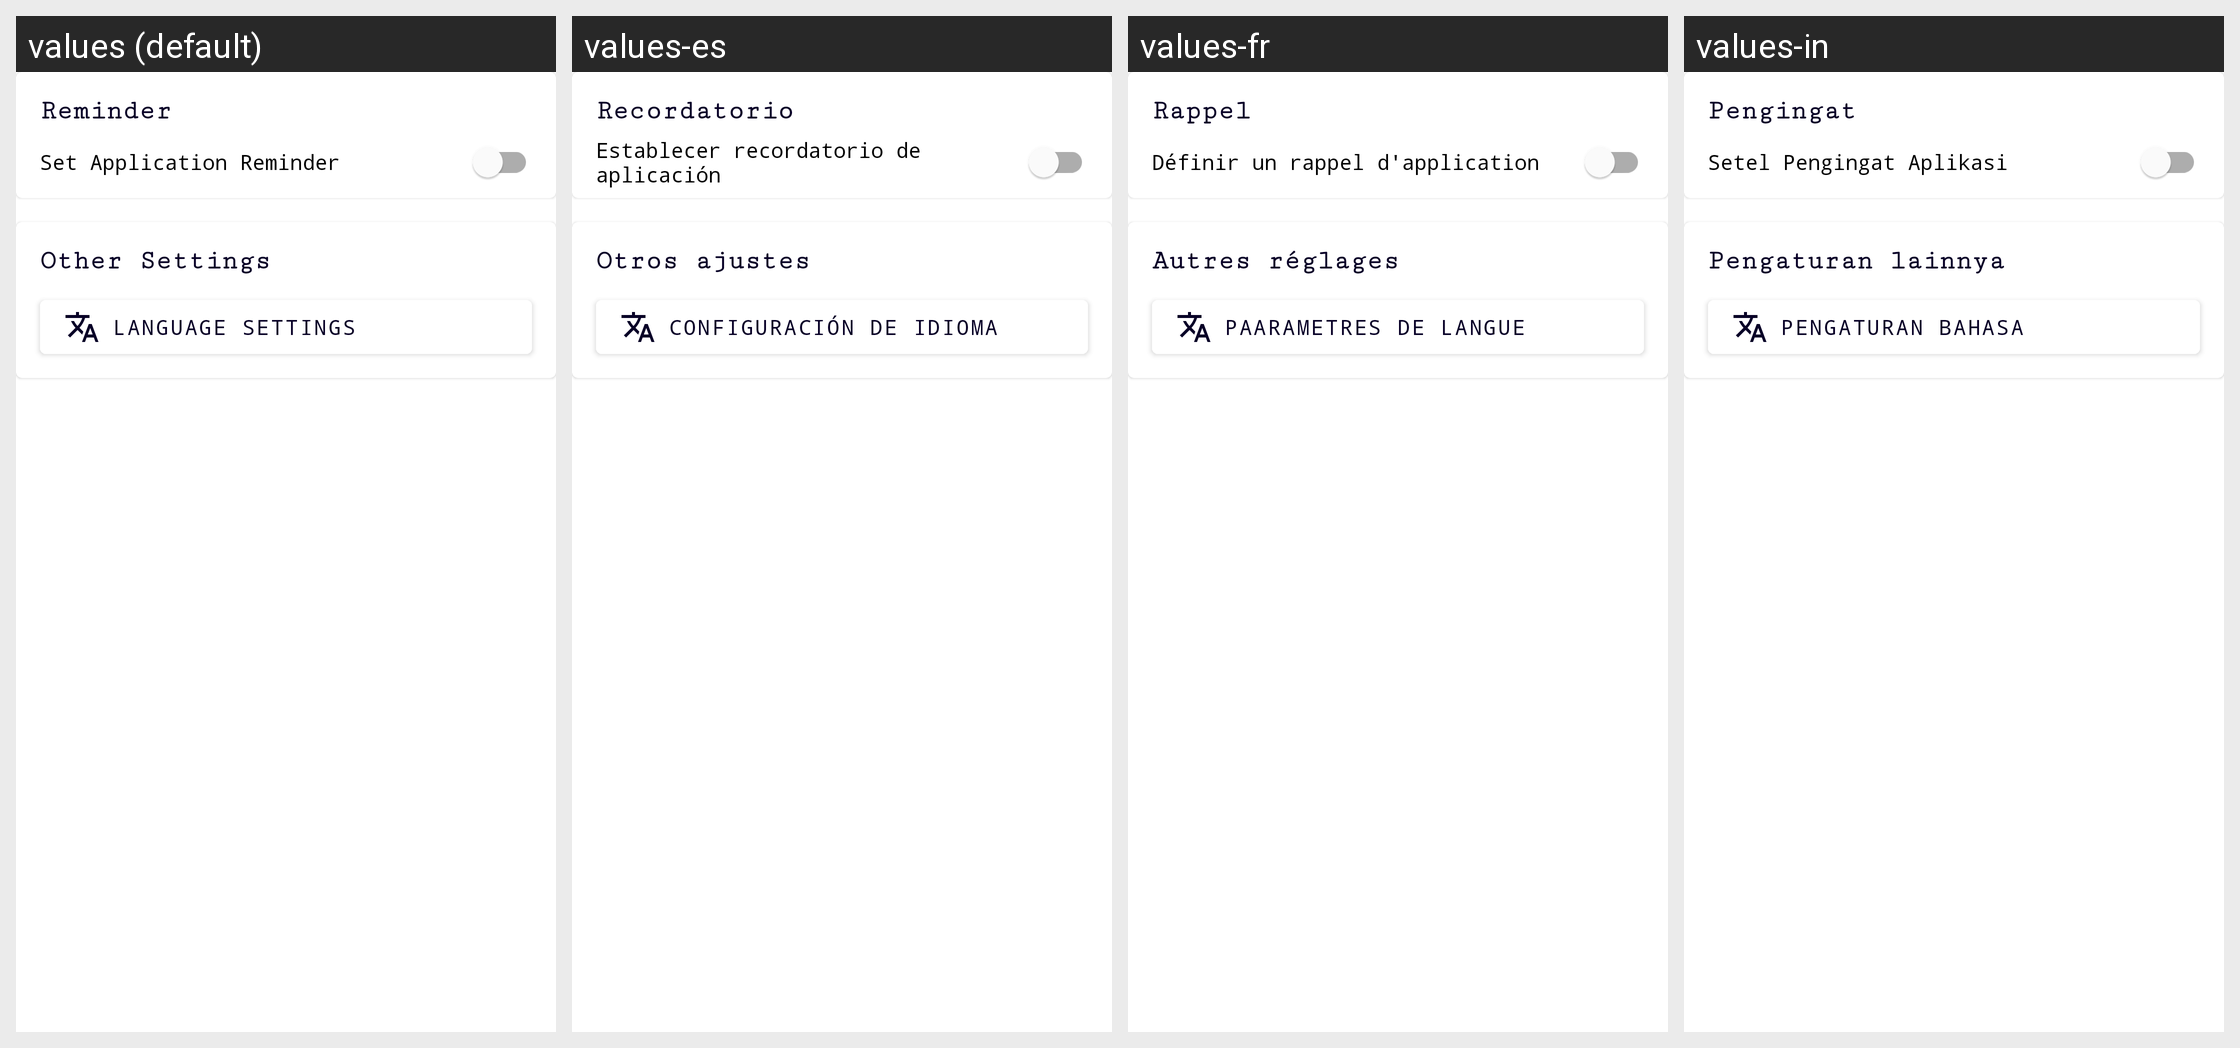

This grid shows one Android layout under several languages. Give, for every string resource on the screen, its name, the default text and each shown locale's text.
Android screen res/layout/activity_settings.xml rendered under 4 locales, left to right: values (default), values-es, values-fr, values-in. Device: Nexus 5 (rendered at 1080×1920; each locale shown at half size, 540×960, under a caption strip naming it); theme Theme.Gitsterz.
Strings drawn on this screen, with the default value and each locale's value (text and hints the layout hard-codes, and strings that could not be matched under every locale, appear in the picture but are not listed):

reminder
  values: Reminder
  values-es: Recordatorio
  values-fr: Rappel
  values-in: Pengingat

set_application_reminder
  values: Set Application Reminder
  values-es: Establecer recordatorio de aplicación
  values-fr: Définir un rappel d'application
  values-in: Setel Pengingat Aplikasi

other_settings
  values: Other Settings
  values-es: Otros ajustes
  values-fr: Autres réglages
  values-in: Pengaturan lainnya

language_settings
  values: Language Settings
  values-es: Configuración de idioma
  values-fr: Paarametres de langue
  values-in: Pengaturan Bahasa
